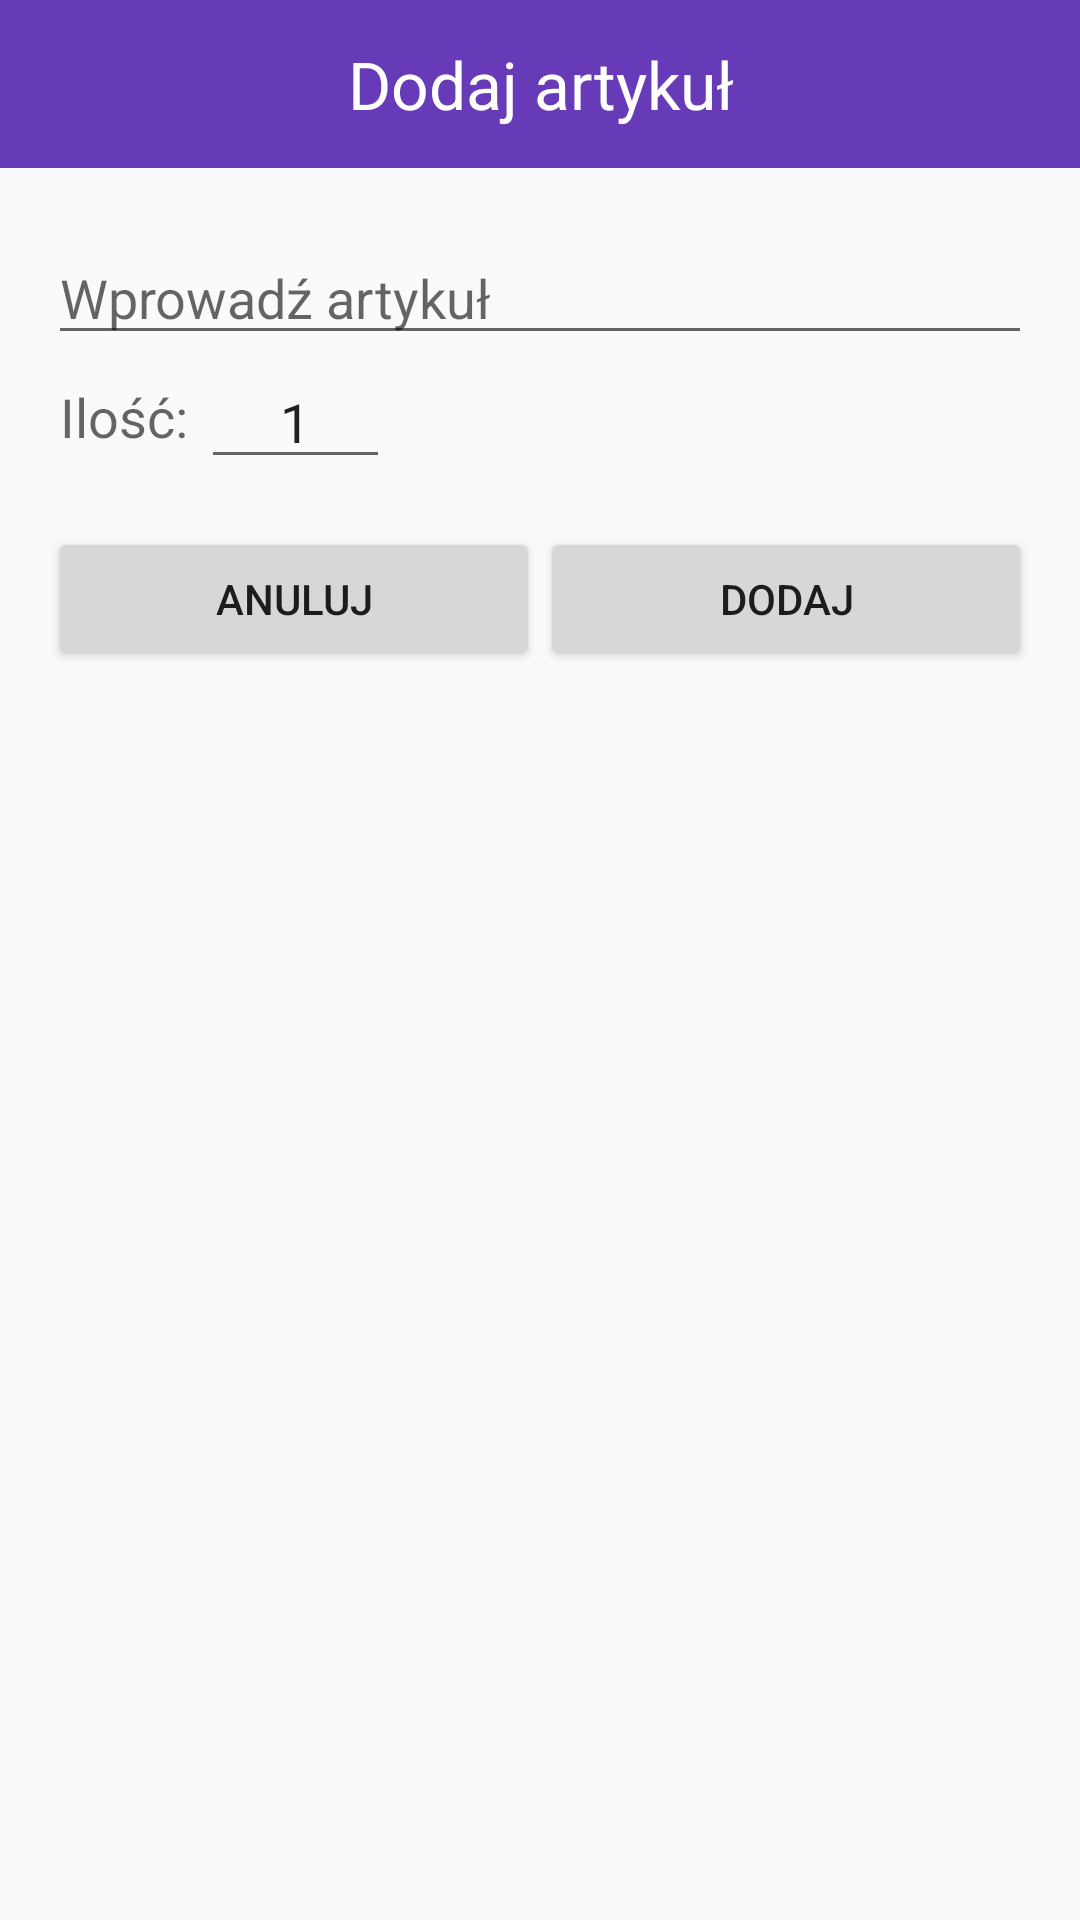

Write the Android layout XML for this screen, with the resource values it uses.
<!-- AndroidManifest.xml: application theme AppTheme -->
<!-- res/layout/add_item_dialog2.xml -->
<?xml version="1.0" encoding="utf-8"?>
<RelativeLayout xmlns:android="http://schemas.android.com/apk/res/android"
    android:orientation="vertical" android:layout_width="match_parent"
    android:layout_height="match_parent"
    android:paddingBottom="16dp">

    <TextView
        android:layout_width="fill_parent"
        android:layout_height="56dp"
        android:textAppearance="?android:attr/textAppearanceLarge"
        android:text="Dodaj artykuł"
        android:id="@+id/textView"
        android:layout_centerHorizontal="true"
        android:gravity="center"
        android:background="@color/primaryColor"
        android:textColor="#ffffff" />

    <ImageView
        android:layout_width="wrap_content"
        android:layout_height="wrap_content"
        android:id="@+id/imageView"
        android:src="@drawable/ic_pin_off_white_24dp"
        android:layout_marginTop="16dp"
        android:layout_marginLeft="16dp"
        android:layout_marginRight="16dp"
        android:clickable="true" />

    <View
        android:layout_width="match_parent"
        android:layout_height="5dp"
        android:background="@drawable/dropshadow"
        android:id="@+id/shadow"
        android:layout_below="@id/textView"/>

    <AutoCompleteTextView
        android:id="@+id/name"
        android:layout_width="fill_parent"
        android:layout_height="wrap_content"
        android:hint="Wprowadź artykuł"
        android:layout_marginLeft="16dp"
        android:layout_marginRight="16dp"
        android:layout_below="@+id/shadow"
        android:layout_marginTop="16dp"
        android:singleLine="true"
        android:imeOptions="actionNext"
        android:nextFocusForward="@+id/ilosc"/>
    <TextView
        android:layout_width="wrap_content"
        android:layout_height="wrap_content"
        android:textAppearance="?android:attr/textAppearanceMedium"
        android:text="Ilość: "
        android:id="@+id/textView2"
        android:layout_alignTop="@+id/ilosc"
        android:layout_alignBottom="@+id/ilosc"
        android:gravity="center"
        android:layout_marginLeft="20dp" />

    <EditText
        android:layout_width="wrap_content"
        android:layout_height="wrap_content"
        android:inputType="number"
        android:ems="3"
        android:id="@+id/ilosc"
        android:layout_below="@+id/name"
        android:layout_marginRight="16dp"
        android:text="1"
        android:layout_toRightOf="@+id/textView2"
        android:gravity="center"
        android:layout_marginBottom="16dp"
        android:selectAllOnFocus="true"
        android:imeOptions="actionDone"
        android:singleLine="true" />

    <LinearLayout
        android:orientation="horizontal"
        android:layout_width="match_parent"
        android:layout_height="wrap_content"
        android:layout_below="@+id/ilosc"
        android:id="@+id/linearLayout">

        <Button
            android:layout_width="0dp"
            android:layout_height="wrap_content"
            android:text="Anuluj"
            android:id="@+id/anuluj"
            android:layout_weight="1"
            android:layout_marginLeft="16dp" />

        <Button
            android:layout_width="0dp"
            android:layout_height="wrap_content"
            android:text="Dodaj"
            android:id="@+id/dodaj"
            android:layout_weight="1"
            android:layout_marginRight="16dp" />
    </LinearLayout>

</RelativeLayout>
<!-- resources referenced by this layout -->
<resources>
  <color name="primaryColor">#673ab7</color>
  <style name="AppTheme" parent="AppTheme.Base">
          
      </style>
  <style name="AppTheme.Base" parent="Theme.AppCompat.Light.NoActionBar">
          <item name="colorPrimary">@color/primaryColor</item>
          <item name="colorPrimaryDark">@color/primaryColorDark</item>
          <item name="colorAccent">@color/accentColor</item>
  
      </style>
  <color name="primaryColorDark">#512da8</color>
  <color name="accentColor">#50514F</color>
</resources>
